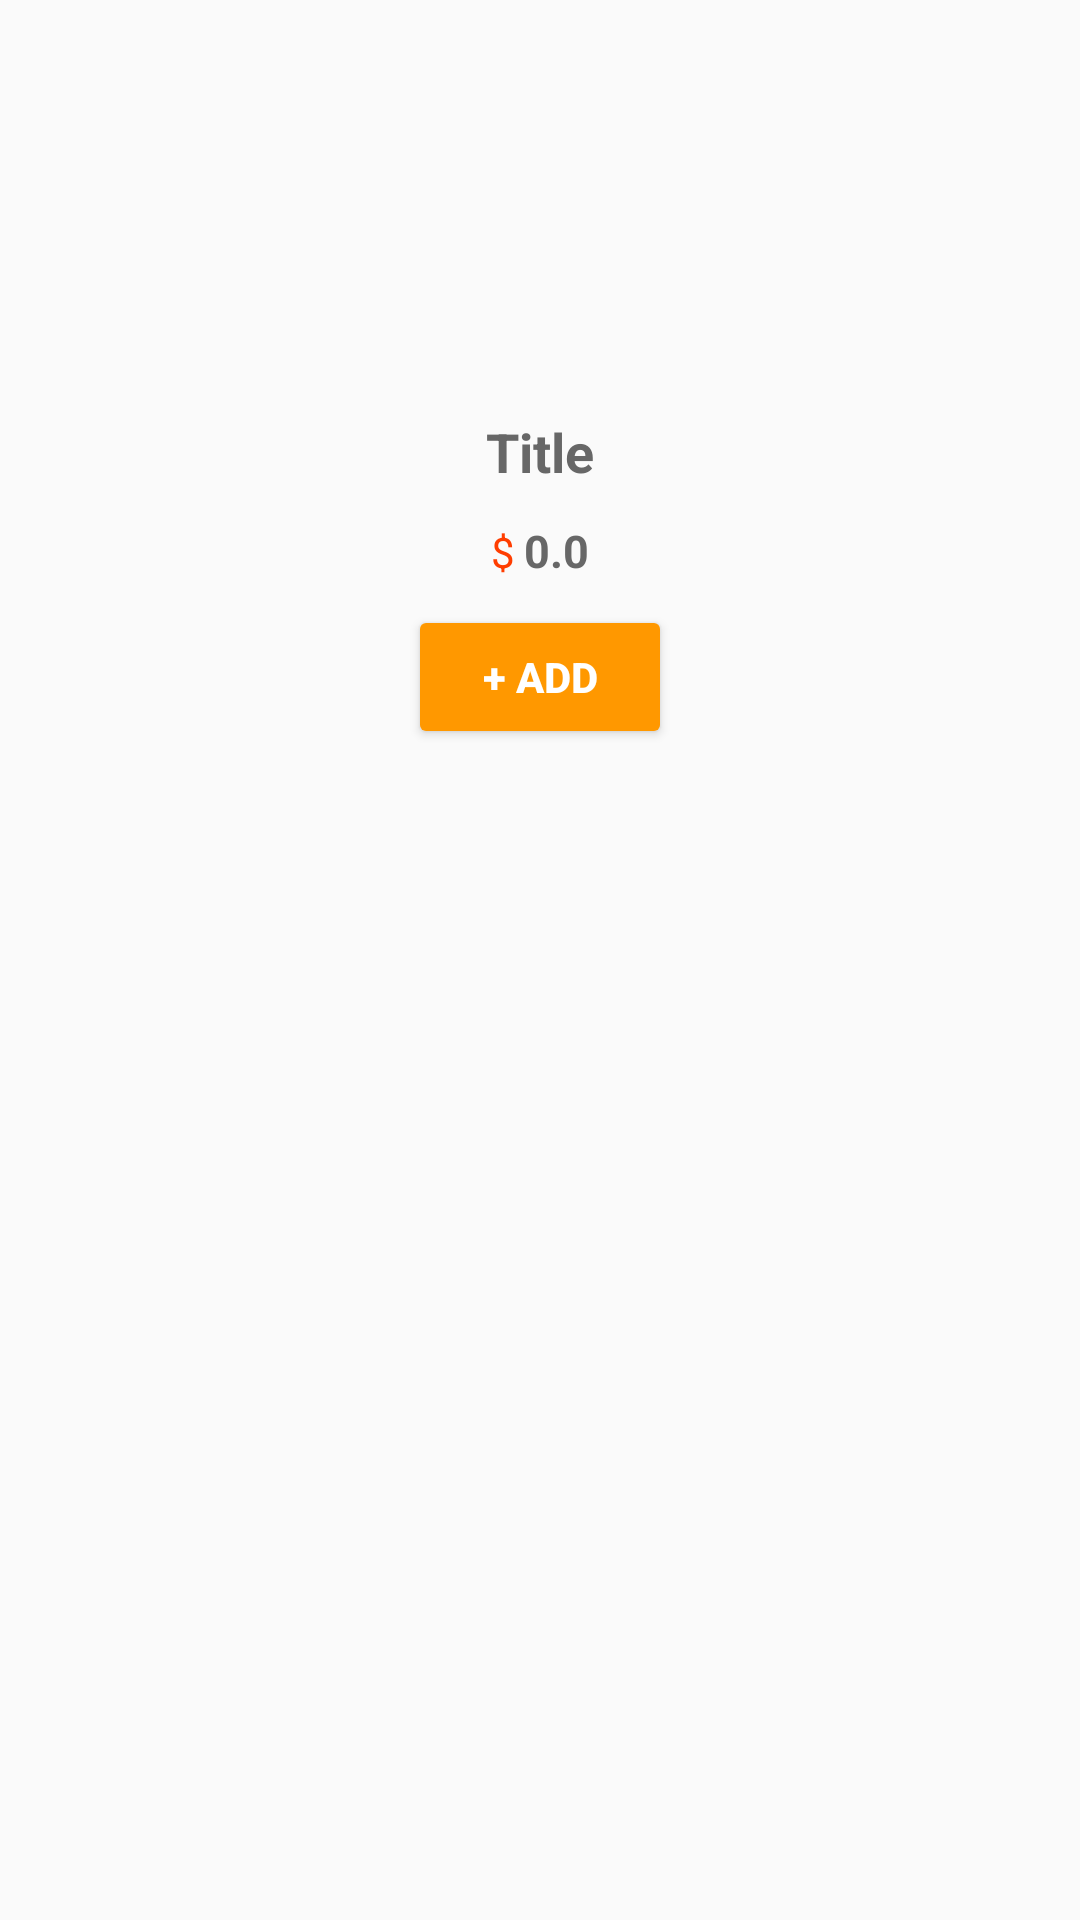

Layout XML and referenced resources for this Android screen:
<!-- AndroidManifest.xml: application theme Theme.Petshop -->
<!-- res/layout/viewholder_popular.xml -->
<?xml version="1.0" encoding="utf-8"?>
<RelativeLayout
  xmlns:android="http://schemas.android.com/apk/res/android"
  xmlns:app="http://schemas.android.com/apk/res-auto"
  xmlns:tools="http://schemas.android.com/tools"
  android:layout_width="wrap_content"
  android:layout_height="wrap_content"
  android:layout_margin="10dp"
  android:background="@drawable/card_background"
  android:elevation="3dp">

    <ImageView
      android:id="@+id/categoryPic"
      android:layout_width="150dp"
      android:layout_height="120dp"
      android:layout_alignParentTop="true"
      android:layout_marginHorizontal="8dp"
      android:layout_marginTop="8dp"
      android:scaleType="centerCrop"
      tools:src="@drawable/dog_1" />

    <TextView
      android:id="@+id/categoryName"
      android:layout_width="wrap_content"
      android:layout_height="wrap_content"
      android:layout_below="@id/categoryPic"
      android:layout_centerHorizontal="true"
      android:layout_marginStart="4dp"
      android:layout_marginEnd="4dp"
      android:gravity="center"
      android:text="Title"
      android:textAlignment="center"
      android:textColor="@color/gray"
      android:textSize="18sp"
      android:textStyle="bold"
      android:minLines="2"
      android:maxLines="2"
      tools:layout_editor_absoluteY="24dp" />

    <LinearLayout
      android:id="@+id/feeFull"
      android:layout_width="wrap_content"
      android:layout_height="wrap_content"
      android:layout_below="@id/categoryName"
      android:layout_centerHorizontal="true"
      android:orientation="horizontal">

        <TextView
          android:id="@+id/textView11"
          android:layout_width="wrap_content"
          android:layout_height="wrap_content"
          android:layout_marginEnd="3dp"
          android:text="$"
          android:textColor="@color/red" />

        <TextView
          android:id="@+id/categoryPrice"
          android:layout_width="wrap_content"
          android:layout_height="wrap_content"
          android:text="0.0"
          android:textColor="@color/gray"
          android:textSize="15sp"
          android:textStyle="bold"
          app:layout_constraintEnd_toEndOf="parent"
          app:layout_constraintStart_toStartOf="parent"
          app:layout_constraintTop_toBottomOf="@+id/categoryPic" />
    </LinearLayout>

    <Button
      android:id="@+id/addBtn"
      android:layout_width="wrap_content"
      android:layout_height="wrap_content"
      android:layout_below="@id/feeFull"
      android:layout_centerHorizontal="true"
      android:layout_marginStart="8dp"
      android:layout_marginTop="8dp"
      android:layout_marginEnd="8dp"
      android:layout_marginBottom="8dp"
      android:backgroundTint="@color/orange_back"
      android:padding="-200dp"
      android:text="+ Add"
      android:textColor="@color/white"
      android:textSize="14sp"
      android:textStyle="bold" />

</RelativeLayout>
<!-- resources referenced by this layout -->
<resources>
  <color name="gray">#676767</color>
  <color name="orange_back">#FF9800</color>
  <color name="red">#FF3D00</color>
  <color name="white">#FFFFFF</color>
  <!-- drawable dog_1: jpg bitmap (drawable-mdpi, 238901 bytes) -->
  <style name="Theme.Petshop" parent="Theme.AppCompat.Light.NoActionBar">
          
          <item name="colorPrimary">@color/orange</item>
          <item name="colorPrimaryVariant">@color/orange</item>
          <item name="colorOnPrimary">@color/white</item>
          
          <item name="colorSecondary">@color/teal_200</item>
          <item name="colorSecondaryVariant">@color/teal_700</item>
          <item name="colorOnSecondary">@color/black</item>
          
          <item name="android:statusBarColor" tools:targetApi="l">?attr/colorPrimaryVariant</item>
          
      </style>
  <color name="orange">#FF5A00</color>
  <color name="teal_200">#FFC9B8</color>
  <color name="teal_700">#F6DAD0</color>
  <color name="black">#000000</color>
</resources>
